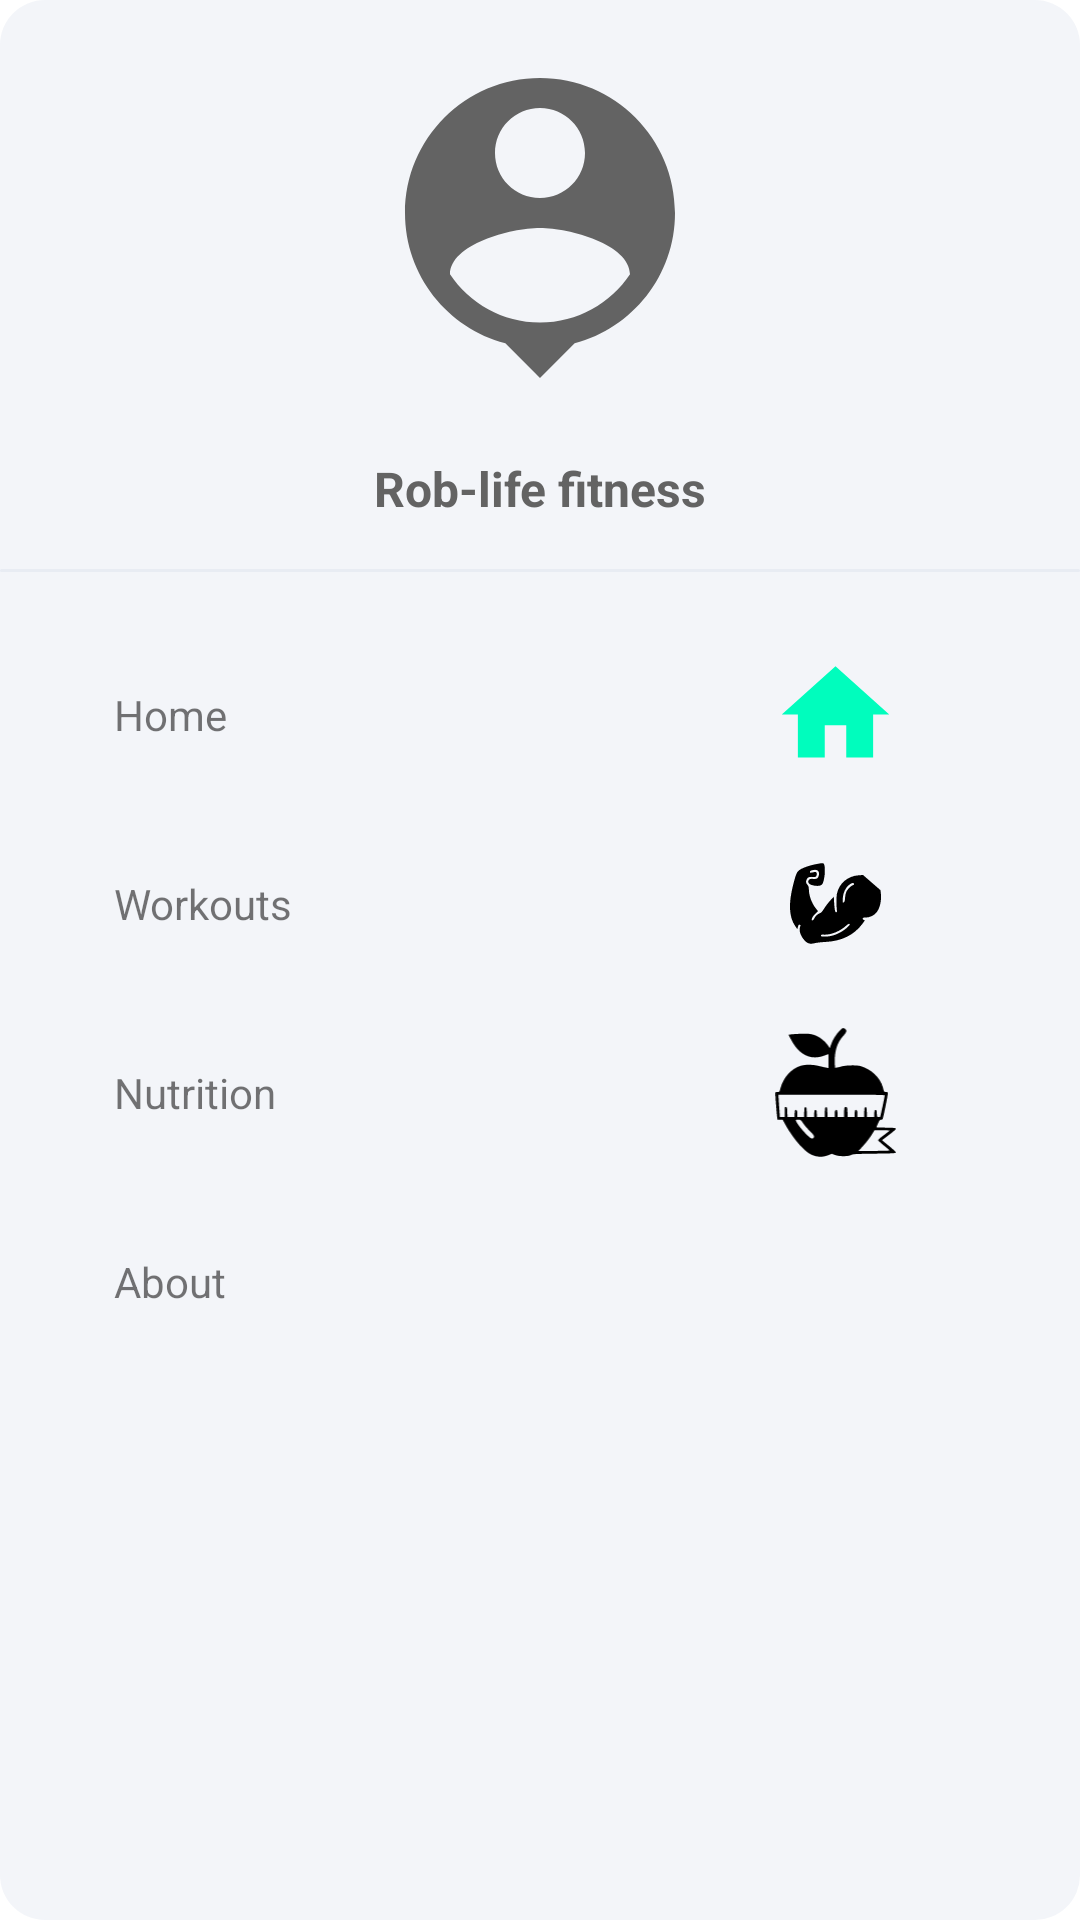

This screen was rendered from an Android layout file. Write that file and the resources it references.
<!-- AndroidManifest.xml: application theme Theme.RobLifeFitnessDiet -->
<!-- res/layout/main_navigation_bar.xml -->
<?xml version="1.0" encoding="utf-8"?>
<LinearLayout xmlns:android="http://schemas.android.com/apk/res/android"
    android:layout_width="match_parent"
    android:layout_height="match_parent"
    android:background="@drawable/roundback"
    android:orientation="vertical">

    <ImageView
        android:layout_width="match_parent"
        android:layout_height="120dp"
        android:layout_margin="16dp"
        android:onClick="ClickLogo"
        android:src="@drawable/ic_baseline_person_pin_24" />

    <TextView
        android:id="@+id/emailfieldnavigation"
        android:layout_width="match_parent"
        android:layout_height="wrap_content"

        android:gravity="center"
        android:text="@string/rob_life_fitness"
        android:textAlignment="center"
        android:textColor="#636363"
        android:textSize="16sp"
        android:textStyle="bold" />

    <View
        android:layout_width="match_parent"
        android:layout_height="1dp"
        android:layout_marginTop="16dp"
        android:layout_marginBottom="16dp"
        android:background="@drawable/roundback" />

    <LinearLayout
        android:layout_width="match_parent"
        android:layout_height="wrap_content"
        android:layout_margin="10dp"

        android:gravity="center_vertical"
        android:onClick="ClickHome"
        android:orientation="horizontal">

        <TextView
            android:layout_width="0dp"
            android:layout_height="wrap_content"
            android:layout_marginStart="16dp"
            android:layout_weight="1"
            android:padding="12dp"
            android:text="Home" />

        <ImageView
            android:layout_width="47dp"
            android:layout_height="43dp"
            android:layout_marginEnd="48dp"
            android:src="@drawable/ic_baseline_home_24" />
    </LinearLayout>

    <LinearLayout
        android:layout_width="match_parent"
        android:layout_height="wrap_content"
        android:layout_margin="10dp"

        android:gravity="center_vertical"
        android:onClick="ClickWorkouts"
        android:orientation="horizontal">

        <TextView
            android:layout_width="0dp"
            android:layout_height="wrap_content"
            android:layout_marginStart="16dp"
            android:layout_weight="1"
            android:padding="12dp"
            android:text="Workouts" />

        <ImageView
            android:layout_width="47dp"
            android:layout_height="43dp"
            android:layout_marginEnd="48dp"
            android:src="@drawable/ic_workoutsicon" />
    </LinearLayout>


    <LinearLayout
        android:layout_width="match_parent"
        android:layout_height="wrap_content"
        android:layout_margin="10dp"

        android:gravity="center_vertical"
        android:onClick="ClickDiet"
        android:orientation="horizontal">

        <TextView
            android:layout_width="0dp"
            android:layout_height="wrap_content"
            android:layout_marginStart="16dp"
            android:layout_weight="1"
            android:padding="12dp"
            android:text="Nutrition" />

        <ImageView
            android:layout_width="47dp"
            android:layout_height="43dp"
            android:layout_marginEnd="48dp"
            android:src="@drawable/ic_nutritionicon" />
    </LinearLayout>

    <LinearLayout
        android:layout_width="match_parent"
        android:layout_height="wrap_content"
        android:layout_margin="10dp"
        android:gravity="center_vertical"
        android:onClick="ClickAboutUs"
        android:orientation="horizontal">

        <TextView
            android:layout_width="0dp"
            android:layout_height="wrap_content"
            android:layout_marginStart="16dp"
            android:layout_weight="1"
            android:padding="12dp"
            android:text="About" />

        <ImageView
            android:layout_width="47dp"
            android:layout_height="43dp"
            android:layout_marginEnd="48dp"
            android:src="@drawable/ic_baseline_info_24" />
    </LinearLayout>


</LinearLayout>
<!-- resources referenced by this layout -->
<resources>
  <!-- drawable ic_baseline_home_24 (drawable) -->
  <vector android:height="24dp" android:tint="#00FDBD"
      android:viewportHeight="24" android:viewportWidth="24"
      android:width="24dp" xmlns:android="http://schemas.android.com/apk/res/android">
      <path android:fillColor="@android:color/white" android:pathData="M10,20v-6h4v6h5v-8h3L12,3 2,12h3v8z"/>
  </vector>
  <!-- drawable ic_baseline_person_pin_24 (drawable) -->
  <vector android:height="54dp" android:tint="#636363"
      android:viewportHeight="24" android:viewportWidth="24"
      android:width="54dp" xmlns:android="http://schemas.android.com/apk/res/android">
      <path android:fillColor="@android:color/white" android:pathData="M12,2c-4.97,0 -9,4.03 -9,9 0,4.17 2.84,7.67 6.69,8.69L12,22l2.31,-2.31C18.16,18.67 21,15.17 21,11c0,-4.97 -4.03,-9 -9,-9zM12,4c1.66,0 3,1.34 3,3s-1.34,3 -3,3 -3,-1.34 -3,-3 1.34,-3 3,-3zM12,18.3c-2.5,0 -4.71,-1.28 -6,-3.22 0.03,-1.99 4,-3.08 6,-3.08 1.99,0 5.97,1.09 6,3.08 -1.29,1.94 -3.5,3.22 -6,3.22z"/>
  </vector>
  <!-- drawable ic_workoutsicon (drawable) -->
  <vector android:height="24dp" android:viewportHeight="225"
      android:viewportWidth="225" android:width="24dp" xmlns:android="http://schemas.android.com/apk/res/android">
      <path android:fillColor="#000000"
          android:pathData="M79.9,43.6c-10.4,1.8 -22.4,5.8 -28.6,9.4 -6,3.5 -7.4,6.4 -12.8,27.5 -8.2,32.2 -7.1,55.2 3.4,70.9l3.9,5.9 1.2,-4.2c0.8,-3.2 1.5,-4.1 2.6,-3.7 0.9,0.3 1.7,0.6 1.9,0.6 0.2,-0 -0.1,1.4 -0.7,3.1 -2.3,6.6 0.5,15.5 7.4,23.4 5.4,6.1 9.7,7.3 18,5.2 3.5,-0.9 11.7,-1.8 18.3,-2.1 28.7,-1.3 50.4,-12 65.3,-32.1 4.1,-5.5 4.3,-6 2.3,-6.3 -1.3,-0.2 -2.1,-1.1 -2.1,-2.3 0,-1.6 0.7,-1.9 5.3,-1.9 6.8,-0 14.3,-3.5 18.5,-8.6 6.2,-7.5 9.3,-21 7.8,-33.7l-0.7,-5.5 -15.2,-13.2 -15.2,-13.2 -7.8,0.5c-19.1,1.3 -34.2,14.3 -37.8,32.6 -1,5.5 -0.9,25.1 0.3,30 0.1,0.8 -0.4,1.6 -1.3,1.8 -2.1,0.5 -2.9,-3.4 -3.8,-17.2l-0.6,-9.9 -6.5,7.1c-3.5,3.9 -8.3,10.2 -10.5,13.9 -3,4.9 -5,7.1 -7.1,7.7 -3.9,1.3 -8.3,5.4 -10,9.4 -1.5,3.4 -4.4,4.5 -4.4,1.8 0,-2.8 2.8,-7 7,-10.9l4.1,-3.7 -4,-5c-7.3,-9.1 -12,-22.5 -12.1,-33.8 0,-3.1 -0.7,-5.1 -2.5,-7.3 -2.9,-3.4 -3.1,-5.7 -1,-9.8 1.8,-3.4 4.9,-4.5 10.6,-3.7 4.9,0.6 7.1,-1.2 6.7,-5.7 -0.3,-3.4 -1.1,-3.6 -8,-2.2 -3.3,0.6 -3.8,0.5 -3.8,-1.2 0,-1.5 1.1,-2.2 5.2,-3 8.1,-1.6 11.5,1.4 10.3,8.9 -0.9,5.4 -4,7.4 -10.2,6.5 -5.3,-0.7 -8.3,1.1 -8.3,4.9 0,3.3 3.1,5.5 9.7,6.7 7.4,1.4 12.8,0.4 14.8,-2.5 3.8,-5.8 5.9,-26.4 3.4,-33.6 -1.3,-3.6 -1.6,-3.6 -13,-1.5zM145,79.2c0,0.4 -0.9,1 -2.1,1.3 -3.3,1.1 -8.9,6.5 -11.1,10.9 -1.3,2.5 -2.3,6.8 -2.6,11.1 -0.4,6.5 -1.3,8.4 -3.6,8.5 -0.5,-0 -0.6,-3.4 -0.4,-7.5 0.8,-12.3 7.4,-23.2 16,-26.4 2.1,-0.8 3.7,0.1 3.8,2.1zM132.6,154.6c-9.7,8.8 -23.7,15 -35.1,15.5 -8.8,0.4 -10.7,0.1 -10.3,-1.8 0.2,-1.4 1.2,-1.7 4.8,-1.5 11.7,0.8 27.5,-5.4 38,-14.7 4.3,-3.9 5.8,-4.7 6.9,-3.8 1.1,1 0.3,2.1 -4.3,6.3z" android:strokeColor="#00000000"/>
  </vector>
  <!-- drawable roundback (drawable) -->
  <?xml version="1.0" encoding="utf-8"?>
  <shape xmlns:android="http://schemas.android.com/apk/res/android">
      android:shape="rectangle">
  
      <solid android:color="#0D174188"/>
      <corners android:radius="15dp"/>
  
  
  
  
  </shape>
  <string name="rob_life_fitness">Rob-life fitness</string>
  <style name="Theme.RobLifeFitnessDiet" parent="Theme.MaterialComponents.DayNight.DarkActionBar">
          
          <item name="colorPrimary">@color/white</item>
  
          <item name="colorPrimaryVariant">@color/teal_200</item>
          <item name="colorOnPrimary">@color/teal_700</item>
          
          <item name="colorSecondary">@color/teal_200</item>
          <item name="colorSecondaryVariant">@color/teal_700</item>
          <item name="colorOnSecondary">@color/black</item>
          
          <item name="android:statusBarColor" tools:targetApi="l">?attr/colorPrimaryVariant</item>
          
      </style>
  <color name="white">#FFFFFFFF</color>
  <color name="teal_200">#FF03DAC5</color>
  <color name="teal_700">#FF018786</color>
  <color name="black">#FF000000</color>
</resources>
